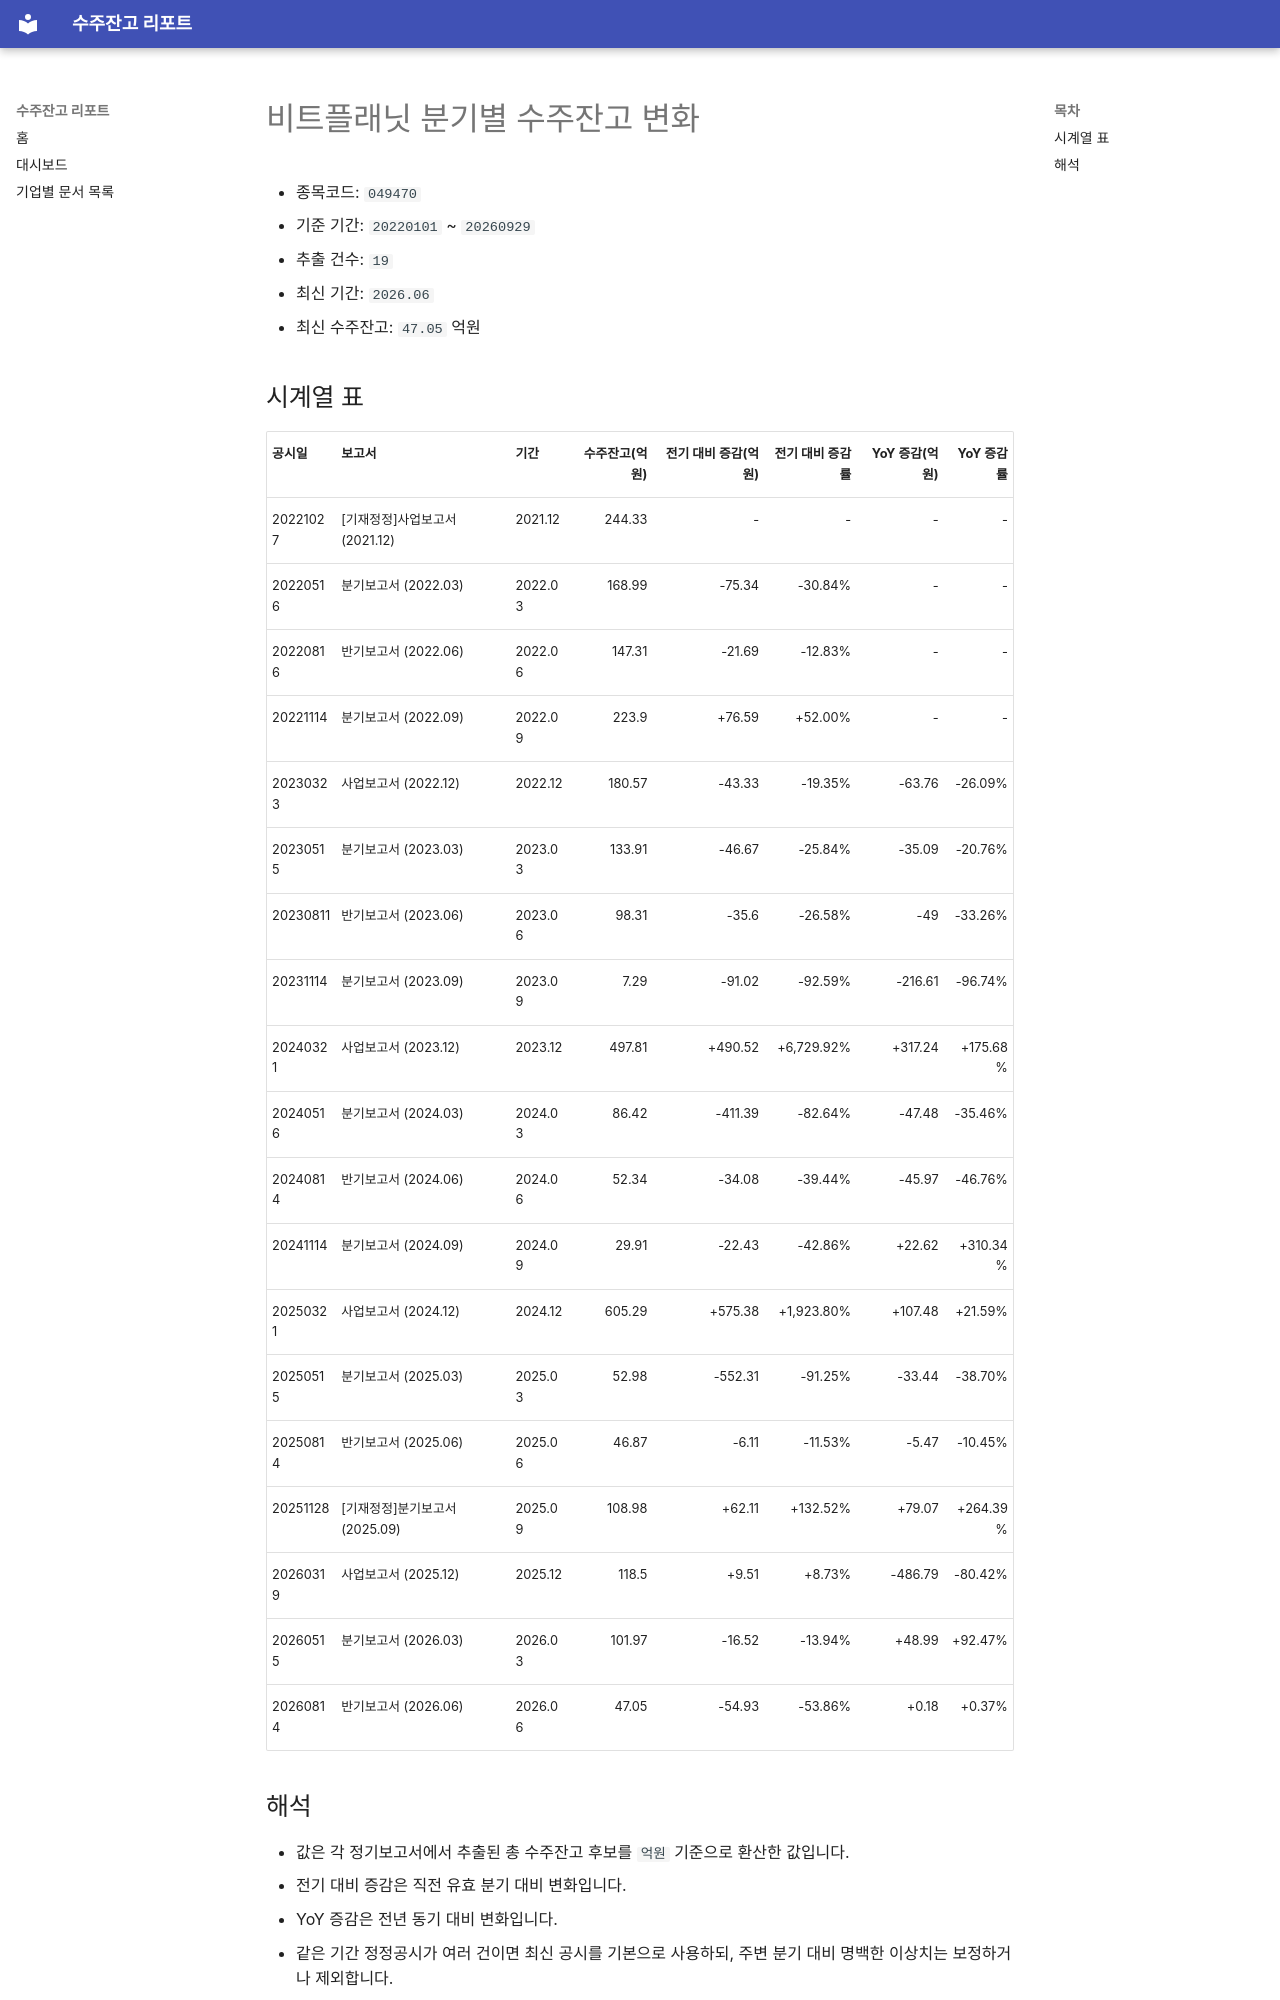

repository: agent-jaden/order-backlog-dashboard · page: companies/비트플래닛_수주잔고(049470)/index.html · generator: mkdocs

# 비트플래닛 분기별 수주잔고 변화

- 종목코드: `049470`
- 기준 기간: `20220101` ~ `20260929`
- 추출 건수: `19`
- 최신 기간: `2026.06`
- 최신 수주잔고: `47.05` 억원

## 시계열 표

| 공시일 | 보고서 | 기간 | 수주잔고(억원) | 전기 대비 증감(억원) | 전기 대비 증감률 | YoY 증감(억원) | YoY 증감률 |
| --- | --- | --- | ---: | ---: | ---: | ---: | ---: |
| 20221027 | [기재정정]사업보고서 (2021.12) | 2021.12 | 244.33 | - | - | - | - |
| 20220516 | 분기보고서 (2022.03) | 2022.03 | 168.99 | -75.34 | -30.84% | - | - |
| 20220816 | 반기보고서 (2022.06) | 2022.06 | 147.31 | -21.69 | -12.83% | - | - |
| 20221114 | 분기보고서 (2022.09) | 2022.09 | 223.9 | +76.59 | +52.00% | - | - |
| 20230323 | 사업보고서 (2022.12) | 2022.12 | 180.57 | -43.33 | -19.35% | -63.76 | -26.09% |
| 20230515 | 분기보고서 (2023.03) | 2023.03 | 133.91 | -46.67 | -25.84% | -35.09 | -20.76% |
| 20230811 | 반기보고서 (2023.06) | 2023.06 | 98.31 | -35.6 | -26.58% | -49 | -33.26% |
| 20231114 | 분기보고서 (2023.09) | 2023.09 | 7.29 | -91.02 | -92.59% | -216.61 | -96.74% |
| 20240321 | 사업보고서 (2023.12) | 2023.12 | 497.81 | +490.52 | +6,729.92% | +317.24 | +175.68% |
| 20240516 | 분기보고서 (2024.03) | 2024.03 | 86.42 | -411.39 | -82.64% | -47.48 | -35.46% |
| 20240814 | 반기보고서 (2024.06) | 2024.06 | 52.34 | -34.08 | -39.44% | -45.97 | -46.76% |
| 20241114 | 분기보고서 (2024.09) | 2024.09 | 29.91 | -22.43 | -42.86% | +22.62 | +310.34% |
| 20250321 | 사업보고서 (2024.12) | 2024.12 | 605.29 | +575.38 | +1,923.80% | +107.48 | +21.59% |
| 20250515 | 분기보고서 (2025.03) | 2025.03 | 52.98 | -552.31 | -91.25% | -33.44 | -38.70% |
| 20250814 | 반기보고서 (2025.06) | 2025.06 | 46.87 | -6.11 | -11.53% | -5.47 | -10.45% |
| 20251128 | [기재정정]분기보고서 (2025.09) | 2025.09 | 108.98 | +62.11 | +132.52% | +79.07 | +264.39% |
| 20260319 | 사업보고서 (2025.12) | 2025.12 | 118.5 | +9.51 | +8.73% | -486.79 | -80.42% |
| 20260515 | 분기보고서 (2026.03) | 2026.03 | 101.97 | -16.52 | -13.94% | +48.99 | +92.47% |
| 20260814 | 반기보고서 (2026.06) | 2026.06 | 47.05 | -54.93 | -53.86% | +0.18 | +0.37% |
